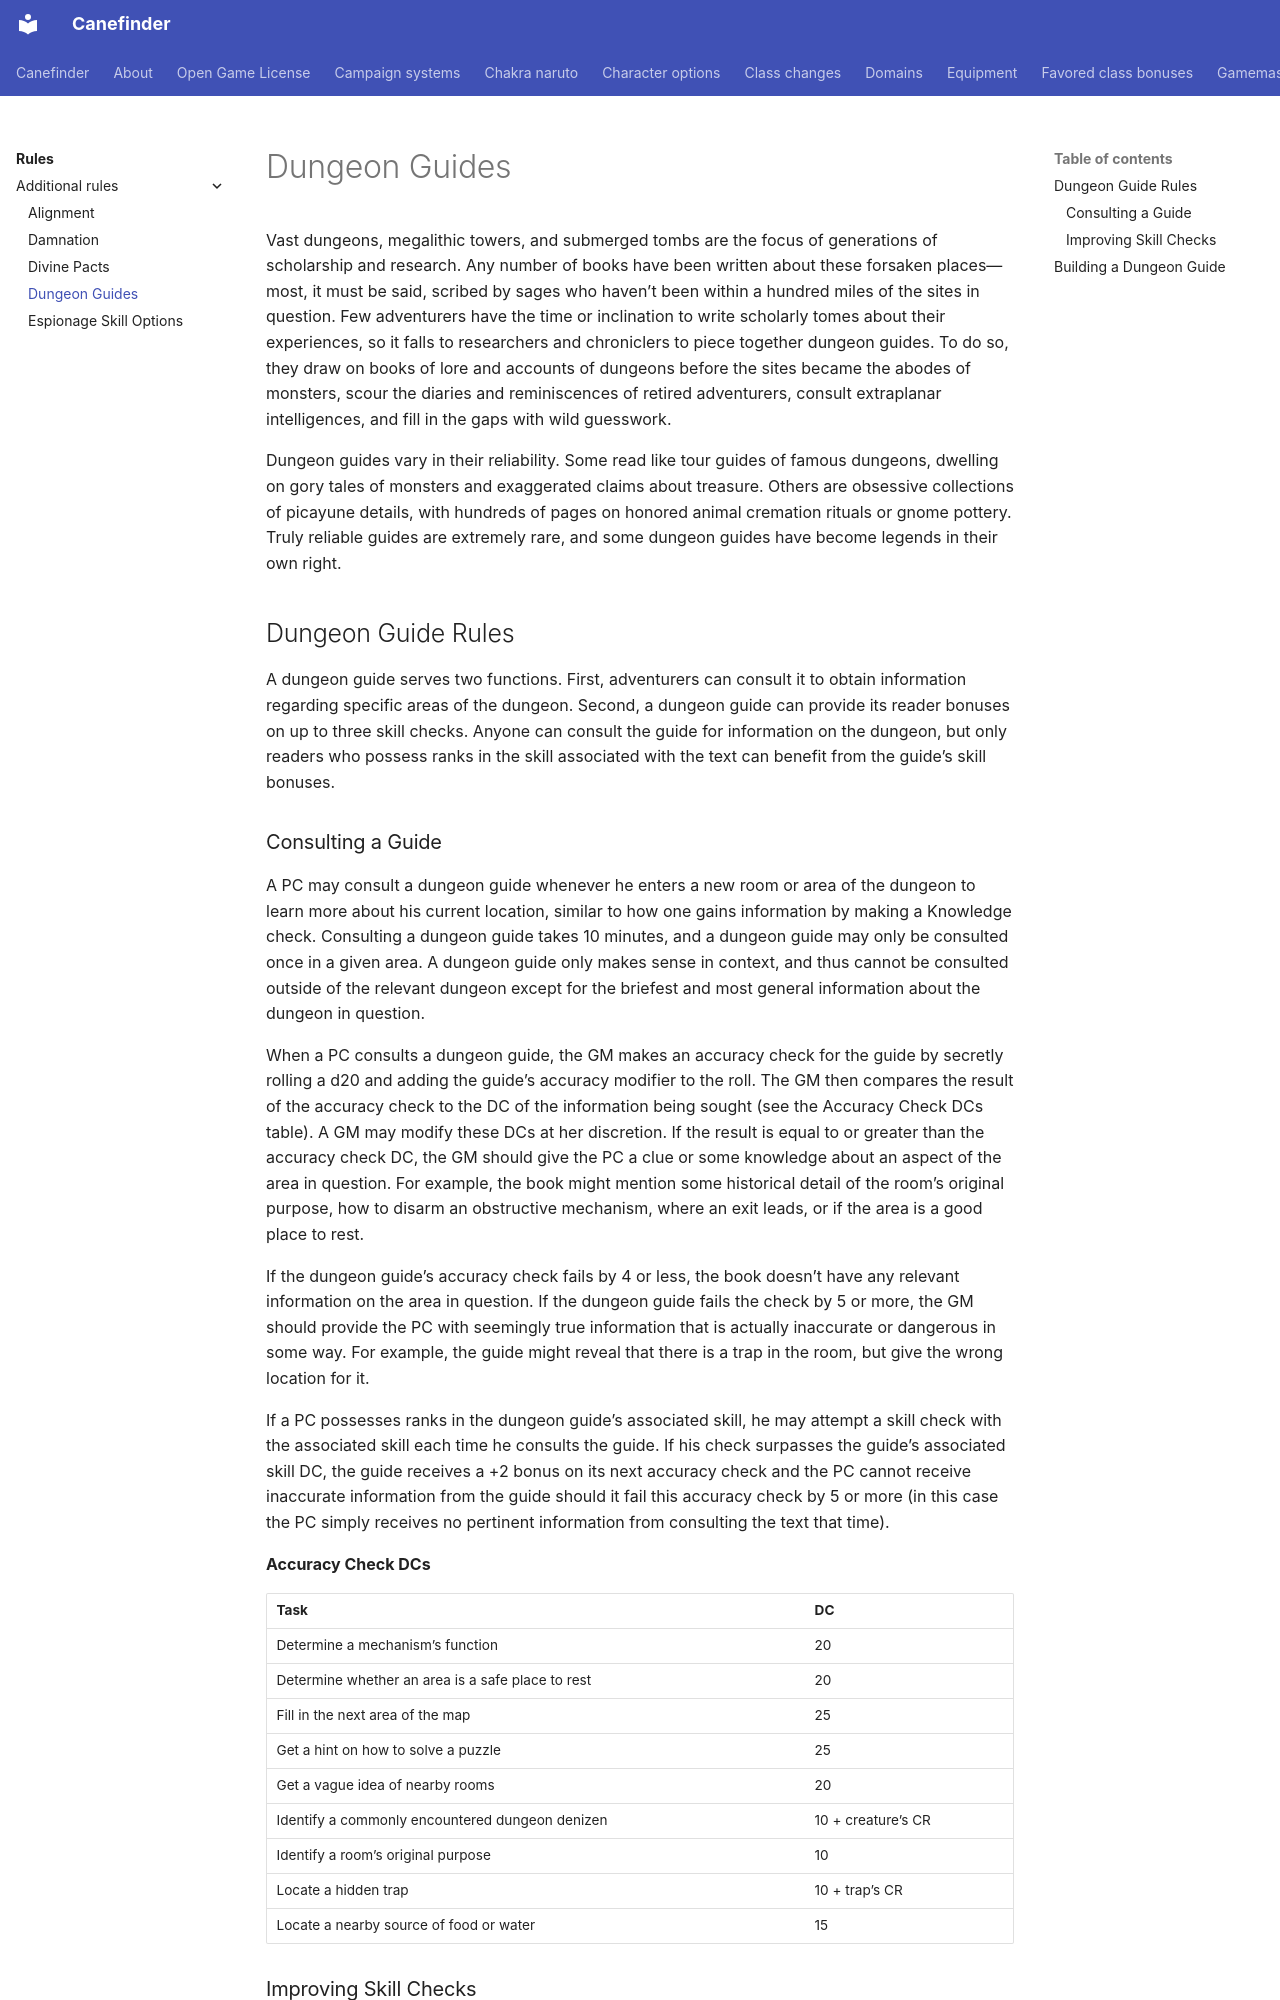

repository: canefinderhouserules/Canefinderhouserules · page: rules/additional-rules/dungeon-guides/index.html · generator: mkdocs

# Dungeon Guides

Vast dungeons, megalithic towers, and submerged tombs are the focus of generations of scholarship and research. Any number of books have been written about these forsaken places—most, it must be said, scribed by sages who haven’t been within a hundred miles of the sites in question. Few adventurers have the time or inclination to write scholarly tomes about their experiences, so it falls to researchers and chroniclers to piece together dungeon guides. To do so, they draw on books of lore and accounts of dungeons before the sites became the abodes of monsters, scour the diaries and reminiscences of retired adventurers, consult extraplanar intelligences, and fill in the gaps with wild guesswork.

Dungeon guides vary in their reliability. Some read like tour guides of famous dungeons, dwelling on gory tales of monsters and exaggerated claims about treasure. Others are obsessive collections of picayune details, with hundreds of pages on honored animal cremation rituals or gnome pottery. Truly reliable guides are extremely rare, and some dungeon guides have become legends in their own right.

## Dungeon Guide Rules

A dungeon guide serves two functions. First, adventurers can consult it to obtain information regarding specific areas of the dungeon. Second, a dungeon guide can provide its reader bonuses on up to three skill checks. Anyone can consult the guide for information on the dungeon, but only readers who possess ranks in the skill associated with the text can benefit from the guide’s skill bonuses.

### Consulting a Guide

A PC may consult a dungeon guide whenever he enters a new room or area of the dungeon to learn more about his current location, similar to how one gains information by making a Knowledge check. Consulting a dungeon guide takes 10 minutes, and a dungeon guide may only be consulted once in a given area. A dungeon guide only makes sense in context, and thus cannot be consulted outside of the relevant dungeon except for the briefest and most general information about the dungeon in question.

When a PC consults a dungeon guide, the GM makes an accuracy check for the guide by secretly rolling a d20 and adding the guide’s accuracy modifier to the roll. The GM then compares the result of the accuracy check to the DC of the information being sought (see the Accuracy Check DCs table). A GM may modify these DCs at her discretion. If the result is equal to or greater than the accuracy check DC, the GM should give the PC a clue or some knowledge about an aspect of the area in question. For example, the book might mention some historical detail of the room’s original purpose, how to disarm an obstructive mechanism, where an exit leads, or if the area is a good place to rest.

If the dungeon guide’s accuracy check fails by 4 or less, the book doesn’t have any relevant information on the area in question. If the dungeon guide fails the check by 5 or more, the GM should provide the PC with seemingly true information that is actually inaccurate or dangerous in some way. For example, the guide might reveal that there is a trap in the room, but give the wrong location for it.

If a PC possesses ranks in the dungeon guide’s associated skill, he may attempt a skill check with the associated skill each time he consults the guide. If his check surpasses the guide’s associated skill DC, the guide receives a +2 bonus on its next accuracy check and the PC cannot receive inaccurate information from the guide should it fail this accuracy check by 5 or more (in this case the PC simply receives no pertinent information from consulting the text that time).

**Accuracy Check DCs**

| Task | DC |
|---|---|
| Determine a mechanism’s function | 20 |
| Determine whether an area is a safe place to rest | 20 |
| Fill in the next area of the map | 25 |
| Get a hint on how to solve a puzzle | 25 |
| Get a vague idea of nearby rooms | 20 |
| Identify a commonly encountered dungeon denizen | 10 + creature’s CR |
| Identify a room’s original purpose | 10 |
| Locate a hidden trap | 10 + trap’s CR |
| Locate a nearby source of food or water | 15 |
